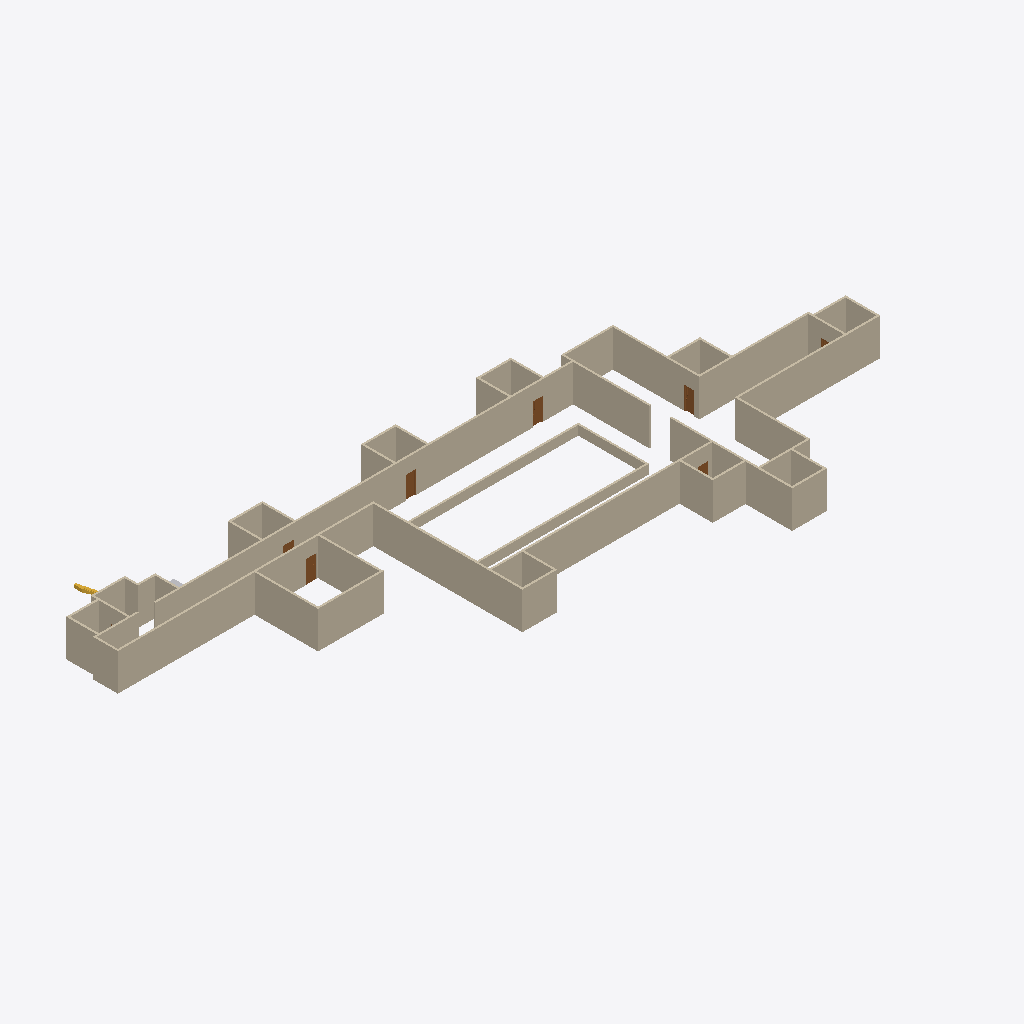
Isometric view of an IFC building model (IFC-SPF (STEP), schema IFC2X3, length unit foot), seen from the south-west, elements coloured by IFC class: 53 walls (beige), 7 doors (brown), 1 stair (yellow), 1 other element (light grey).
Extent 66.7 m × 27.4 m × 3.7 m (x, y, z). Storeys (2): L1 at 0.00 m; L2 at 3.66 m. Elements (65): 53 IfcWallStandardCase, 10 IfcDoor, 1 IfcStair, 1 IfcTransportElement.

HEADER;
FILE_DESCRIPTION(('ViewDefinition [CoordinationView_V2.0]','RevitIdentifiers [ContentGUID: 8411928e-2dfa-43c8-95c6-f0f17360b8df, VersionGUID: f60729bf-1fc2-4fb9-a18c-45ff1ca4075d, NumberOfSaves: 21]','CoordinateReference [CoordinateBase: Shared Coordinates]'),'2;1');
FILE_NAME('floor_4_corridor_stair_elevator.ifc','2026-06-28T22:01:03+05:30',(''),(''),'ODA SDAI 25.12','Autodesk - Revit 26.4.10.51 (ENU) - 26.4.10.51','');
FILE_SCHEMA(('IFC2X3'));
ENDSEC;
DATA;
#27=IFCPROJECT('244PAEBVf3o9N6yF6CdqSl',#6,'Project Number',$,$,'Project Name','Project Status',(#22),#17829);
#41=IFCSITE('244PAEBVf3o9N6yF6CdqSj',#6,'Default',$,$,#40,$,$,.ELEMENT.,(42,21,31,401672),(-71,-3,-24,-345703),0.0,$,$);
#31=IFCBUILDING('244PAEBVf3o9N6yF6CdqSk',#6,'Building Name',$,$,#30,$,'Building Name',.ELEMENT.,$,$,#28);
#34=IFCBUILDINGSTOREY('2JF4e6axWHqu3u0C1FZlmi',#6,'L1',$,$,#33,$,'L1',.ELEMENT.,0.0);
#38=IFCBUILDINGSTOREY('1ZGO8hrFCHqw0v0026FpFv',#6,'L2',$,$,#37,$,'L2',.ELEMENT.,12.0);
#158=IFCWALLSTANDARDCASE('26jjhu0DH0Lxf54dTa$Kpk',#6,'Basic Wall:Generic - 8" Masonry:1240490',$,$,#146,#150,'1240490');
#64=IFCWALLSTANDARDCASE('26jjhu0DH0Lxf54dTa$KpZ',#6,'Basic Wall:Generic - 8" Masonry:1240487',$,$,#46,#51,'1240487');
#110=IFCWALLSTANDARDCASE('26jjhu0DH0Lxf54dTa$Kpi',#6,'Basic Wall:Generic - 8" Masonry:1240488',$,$,#98,#102,'1240488');
#135=IFCWALLSTANDARDCASE('26jjhu0DH0Lxf54dTa$Kpj',#6,'Basic Wall:Generic - 8" Masonry:1240489',$,$,#122,#126,'1240489');
#343=IFCWALLSTANDARDCASE('26jjhu0DH0Lxf54dTa$Kps',#6,'Basic Wall:Generic - 8" Masonry:1240498',$,$,#331,#335,'1240498');
#17062=IFCWALLSTANDARDCASE('0NrdkfQ69FhA8iVi0WZ07S',#6,'Basic Wall:Generic - 8" Masonry:1250360',$,$,#17050,#17054,'1250360');
#17108=IFCWALLSTANDARDCASE('0NrdkfQ69FhA8iVi0WZ07U',#6,'Basic Wall:Generic - 8" Masonry:1250362',$,$,#17096,#17100,'1250362');
#17039=IFCWALLSTANDARDCASE('0NrdkfQ69FhA8iVi0WZ07J',#6,'Basic Wall:Generic - 8" Masonry:1250359',$,$,#17027,#17031,'1250359');
#17200=IFCWALLSTANDARDCASE('0NrdkfQ69FhA8iVi0WZ07Q',#6,'Basic Wall:Generic - 8" Masonry:1250366',$,$,#17188,#17192,'1250366');
#16694=IFCWALLSTANDARDCASE('05o6FGHbvAcep$f8mox0BM',#6,'Basic Wall:Generic - 8":1244705',$,$,#16682,#16686,'1244705');
#16717=IFCWALLSTANDARDCASE('05o6FGHbvAcep$f8mox09n',#6,'Basic Wall:Generic - 8":1244806',$,$,#16705,#16709,'1244806');
#17131=IFCWALLSTANDARDCASE('0NrdkfQ69FhA8iVi0WZ07V',#6,'Basic Wall:Generic - 8" Masonry:1250363',$,$,#17119,#17123,'1250363');
#17177=IFCWALLSTANDARDCASE('0NrdkfQ69FhA8iVi0WZ07P',#6,'Basic Wall:Generic - 8" Masonry:1250365',$,$,#17165,#17169,'1250365');
#389=IFCWALLSTANDARDCASE('26jjhu0DH0Lxf54dTa$Kpm',#6,'Basic Wall:Generic - 8" Masonry:1240500',$,$,#377,#381,'1240500');
#435=IFCWALLSTANDARDCASE('26jjhu0DH0Lxf54dTa$Kpo',#6,'Basic Wall:Generic - 8" Masonry:1240502',$,$,#423,#427,'1240502');
#16740=IFCWALLSTANDARDCASE('05o6FGHbvAcep$f8mox08R',#6,'Basic Wall:Generic - 8":1244908',$,$,#16728,#16732,'1244908');
#17256=IFCWALLSTANDARDCASE('0NrdkfQ69FhA8iVi0WZ03p',#6,'Basic Wall:Generic - 8":1250583',$,$,#17244,#17248,'1250583');
#16809=IFCWALLSTANDARDCASE('05o6FGHbvAcep$f8moxVu5',#6,'Basic Wall:Generic - 8":1245938',$,$,#16797,#16801,'1245938');
#16763=IFCWALLSTANDARDCASE('05o6FGHbvAcep$f8moxVqR',#6,'Basic Wall:Generic - 8":1245676',$,$,#16751,#16755,'1245676');
#17016=IFCWALLSTANDARDCASE('0NrdkfQ69FhA8iVi0WZ07I',#6,'Basic Wall:Generic - 8" Masonry:1250358',$,$,#17004,#17008,'1250358');
#16786=IFCWALLSTANDARDCASE('05o6FGHbvAcep$f8moxVvl',#6,'Basic Wall:Generic - 8":1245848',$,$,#16774,#16778,'1245848');
#17279=IFCWALLSTANDARDCASE('0NrdkfQ69FhA8iVi0WZ03y',#6,'Basic Wall:Generic - 8":1250584',$,$,#17267,#17271,'1250584');
#16855=IFCWALLSTANDARDCASE('05o6FGHbvAcep$f8moxVIq',#6,'Basic Wall:Generic - 8":1247299',$,$,#16843,#16847,'1247299');
#17417=IFCWALLSTANDARDCASE('0NrdkfQ69FhA8iVi0WZ0qI',#6,'Basic Wall:Generic - 8":1251574',$,$,#17405,#17409,'1251574');
#16476=IFCWALLSTANDARDCASE('05o6FGHbvAcep$f8mox0ZS',#6,'Basic Wall:Generic - 8":1242155',$,$,#16460,#16464,'1242155');
#182=IFCWALLSTANDARDCASE('26jjhu0DH0Lxf54dTa$Kpl',#6,'Basic Wall:Generic - 8" Masonry:1240491',$,$,#170,#174,'1240491');
#17154=IFCWALLSTANDARDCASE('0NrdkfQ69FhA8iVi0WZ07O',#6,'Basic Wall:Generic - 8" Masonry:1250364',$,$,#17142,#17146,'1250364');
#205=IFCWALLSTANDARDCASE('26jjhu0DH0Lxf54dTa$Kpe',#6,'Basic Wall:Generic - 8" Masonry:1240492',$,$,#193,#197,'1240492');
#412=IFCWALLSTANDARDCASE('26jjhu0DH0Lxf54dTa$Kpn',#6,'Basic Wall:Generic - 8" Masonry:1240501',$,$,#400,#404,'1240501');
#17085=IFCWALLSTANDARDCASE('0NrdkfQ69FhA8iVi0WZ07T',#6,'Basic Wall:Generic - 8" Masonry:1250361',$,$,#17073,#17077,'1250361');
#17302=IFCWALLSTANDARDCASE('0NrdkfQ69FhA8iVi0WZ03$',#6,'Basic Wall:Generic - 8":1250587',$,$,#17290,#17294,'1250587');
#16832=IFCWALLSTANDARDCASE('05o6FGHbvAcep$f8moxVk8',#6,'Basic Wall:Generic - 8":1247103',$,$,#16820,#16824,'1247103');
#16671=IFCWALLSTANDARDCASE('05o6FGHbvAcep$f8mox005',#6,'Basic Wall:Generic - 8":1244402',$,$,#16659,#16663,'1244402');
#17394=IFCWALLSTANDARDCASE('0NrdkfQ69FhA8iVi0WZ0rH',#6,'Basic Wall:Generic - 8":1251509',$,$,#17382,#17386,'1251509');
#16878=IFCWALLSTANDARDCASE('05o6FGHbvAcep$f8moxVNa',#6,'Basic Wall:Generic - 8":1247507',$,$,#16866,#16870,'1247507');
#16970=IFCWALLSTANDARDCASE('05o6FGHbvAcep$f8moxV7w',#6,'Basic Wall:Generic - 8":1248525',$,$,#16958,#16962,'1248525');
#297=IFCWALLSTANDARDCASE('26jjhu0DH0Lxf54dTa$Kpq',#6,'Basic Wall:Generic - 8" Masonry:1240496',$,$,#285,#289,'1240496');
#16648=IFCWALLSTANDARDCASE('05o6FGHbvAcep$f8mox01d',#6,'Basic Wall:Generic - 8":1244304',$,$,#16636,#16640,'1244304');
#17371=IFCWALLSTANDARDCASE('0NrdkfQ69FhA8iVi0WZ0t5',#6,'Basic Wall:Generic - 8":1251361',$,$,#17359,#17363,'1251361');
#16924=IFCWALLSTANDARDCASE('05o6FGHbvAcep$f8moxVPj',#6,'Basic Wall:Generic - 8":1247898',$,$,#16912,#16916,'1247898');
#16947=IFCWALLSTANDARDCASE('05o6FGHbvAcep$f8moxVVT',#6,'Basic Wall:Generic - 8":1248042',$,$,#16935,#16939,'1248042');
#17348=IFCWALLSTANDARDCASE('0NrdkfQ69FhA8iVi0WZ0Cc',#6,'Basic Wall:Generic - 8":1251010',$,$,#17336,#17340,'1251010');
#16625=IFCWALLSTANDARDCASE('05o6FGHbvAcep$f8mox0T8',#6,'Basic Wall:Generic - 8":1244095',$,$,#16613,#16617,'1244095');
#251=IFCWALLSTANDARDCASE('26jjhu0DH0Lxf54dTa$Kpg',#6,'Basic Wall:Generic - 8" Masonry:1240494',$,$,#239,#243,'1240494');
#16901=IFCWALLSTANDARDCASE('05o6FGHbvAcep$f8moxVLd',#6,'Basic Wall:Generic - 8":1247632',$,$,#16889,#16893,'1247632');
#16993=IFCWALLSTANDARDCASE('05o6FGHbvAcep$f8moxV5i',#6,'Basic Wall:Generic - 8":1248667',$,$,#16981,#16985,'1248667');
#17325=IFCWALLSTANDARDCASE('0NrdkfQ69FhA8iVi0WZ0ED',#6,'Basic Wall:Generic - 8":1250921',$,$,#17313,#17317,'1250921');
#228=IFCWALLSTANDARDCASE('26jjhu0DH0Lxf54dTa$Kpf',#6,'Basic Wall:Generic - 8" Masonry:1240493',$,$,#216,#220,'1240493');
#16510=IFCWALLSTANDARDCASE('05o6FGHbvAcep$f8mox0X0',#6,'Basic Wall:Generic - 8":1242295',$,$,#16498,#16502,'1242295');
#274=IFCWALLSTANDARDCASE('26jjhu0DH0Lxf54dTa$Kph',#6,'Basic Wall:Generic - 8" Masonry:1240495',$,$,#262,#266,'1240495');
#320=IFCWALLSTANDARDCASE('26jjhu0DH0Lxf54dTa$Kpr',#6,'Basic Wall:Generic - 8" Masonry:1240497',$,$,#308,#312,'1240497');
#16409=IFCDOOR('26jjhu0DH0Lxf54dTa$KoM',#6,'Door-Passage-Single-Vision_Lite:36" x 84":1240530',$,$,#17691,#16405,'1240530',7.333333333333333,3.3333333333333357);
#17215=IFCDOOR('0NrdkfQ69FhA8iVi0WZ06Z',#6,'Door-Passage-Single-Vision_Lite:36" x 84":1250375',$,$,#17798,#17211,'1250375',7.333333333333333,3.3333333333333335);
#16420=IFCDOOR('26jjhu0DH0Lxf54dTa$KoN',#6,'Door-Passage-Single-Vision_Lite:36" x 84":1240531',$,$,#17645,#16416,'1240531',7.333333333333333,3.333333333333333);
#16431=IFCDOOR('26jjhu0DH0Lxf54dTa$KoG',#6,'Door-Passage-Single-Vision_Lite:36" x 84":1240532',$,$,#17630,#16427,'1240532',7.333333333333333,3.3333333333333357);
#18534=IFCSTAIR('3fYas557523uQZ8yv1FTWQ',#18541,'Stair:Half-Turn Down:9100002','Down-going stair only (floor 4 is the top floor); symbolic flight modeled at floor level; replaces door 1240524','Half-Turn Stair',#18540,#18533,'9100002',.HALF_TURN_STAIR.);
#17440=IFCWALLSTANDARDCASE('0NrdkfQ69FhA8iVi0WZ0oa',#6,'Basic Wall:Generic - 8":1251648',$,$,#17428,#17432,'1251648');
#16398=IFCDOOR('26jjhu0DH0Lxf54dTa$KoL',#6,'Door-Passage-Single-Vision_Lite:36" x 84":1240529',$,$,#17783,#16394,'1240529',7.333333333333333,3.3333333333333357);
#16453=IFCDOOR('26jjhu0DH0Lxf54dTa$KoI',#6,'Door-Passage-Single-Vision_Lite:36" x 84":1240534',$,$,#17661,#16449,'1240534',7.333333333333333,3.3333333333333357);
#18459=IFCTRANSPORTELEMENT('1Y1xPx1xX0eBratXB1mbgA',#18547,'Passenger Elevator:36in Door:9100001','Elevator serving floor 4 (top floor); replaces door 1240527','Passenger Elevator',#18546,#18458,'9100001',.ELEVATOR.,$,$);
#17237=IFCDOOR('0NrdkfQ69FhA8iVi0WZ06j',#6,'Door-Passage-Single-Vision_Lite:36" x 84":1250377',$,$,#17813,#17233,'1250377',7.333333333333333,3.333333333333333);
#366=IFCWALLSTANDARDCASE('26jjhu0DH0Lxf54dTa$Kpt',#6,'Basic Wall:Generic - 8" Masonry:1240499',$,$,#354,#358,'1240499');
ENDSEC;
